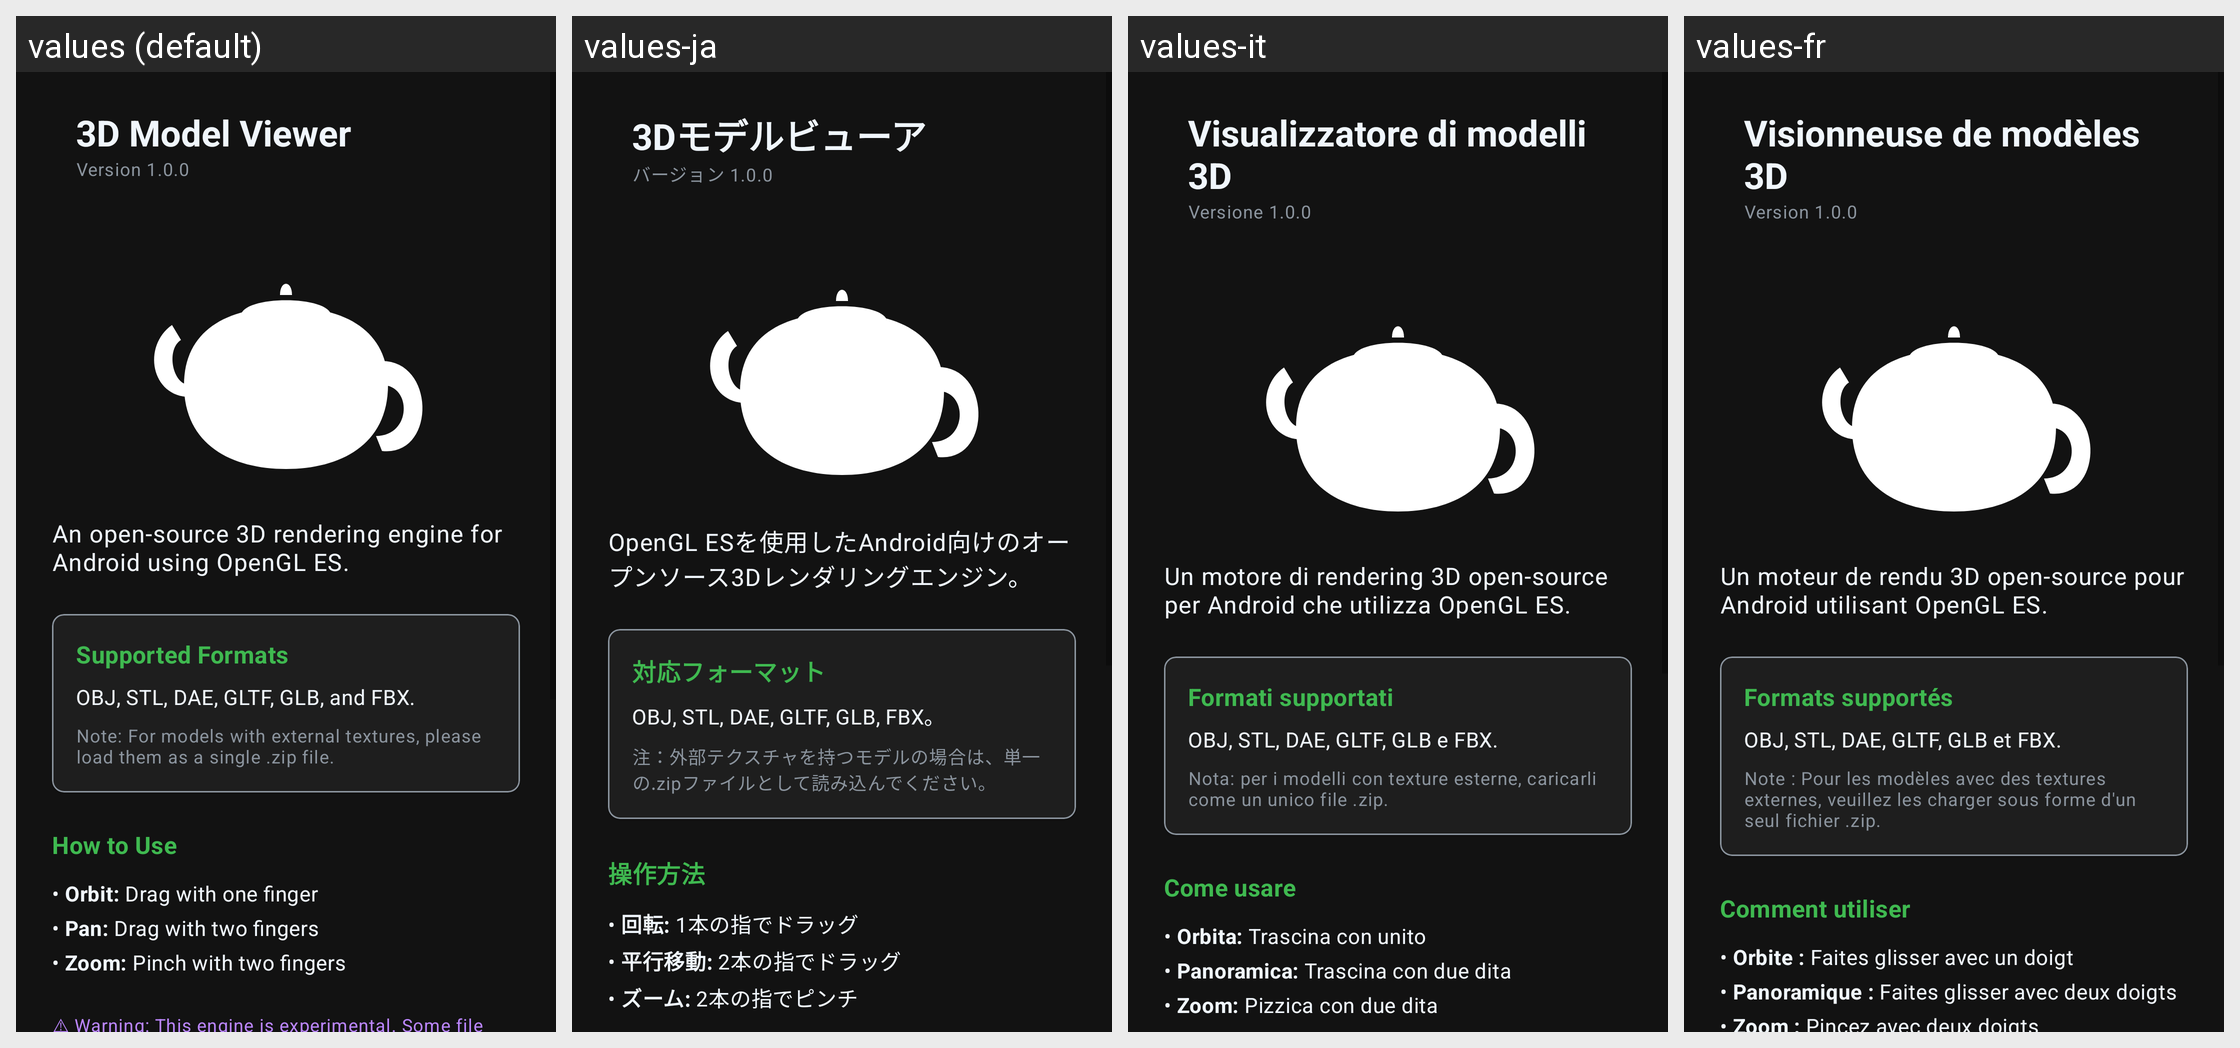

For this localized Android screen grid, give each drawn string resource with its value in every locale shown.
Android screen res/layout/fragment_about.xml rendered under 4 locales, left to right: values (default), values-ja, values-it, values-fr. Device: Nexus 5 (rendered at 1080×1920; each locale shown at half size, 540×960, under a caption strip naming it); theme Theme.AndroidModelViewer.
Other locales in the repository, not shown: values-ar, values-de, values-es, values-hi, values-pt, values-ru, values-tr, values-uk, values-zh.
Strings drawn on this screen, with the default value and each locale's value (text and hints the layout hard-codes, and strings that could not be matched under every locale, appear in the picture but are not listed):

about_title_app
  values: 3D Model Viewer
  values-ja: 3Dモデルビューア
  values-it: Visualizzatore di modelli 3D
  values-fr: Visionneuse de modèles 3D

about_version
  values: Version 1.0.0
  values-ja: バージョン 1.0.0
  values-it: Versione 1.0.0
  values-fr: Version 1.0.0

about_intro
  values: An open-source 3D rendering engine for Android using OpenGL ES.
  values-ja: OpenGL ESを使用したAndroid向けのオープンソース3Dレンダリングエンジン。
  values-it: Un motore di rendering 3D open-source per Android che utilizza OpenGL ES.
  values-fr: Un moteur de rendu 3D open-source pour Android utilisant OpenGL ES.

about_header_formats
  values: Supported Formats
  values-ja: 対応フォーマット
  values-it: Formati supportati
  values-fr: Formats supportés

about_formats_list
  values: OBJ, STL, DAE, GLTF, GLB, and FBX.
  values-ja: OBJ, STL, DAE, GLTF, GLB, FBX。
  values-it: OBJ, STL, DAE, GLTF, GLB e FBX.
  values-fr: OBJ, STL, DAE, GLTF, GLB et FBX.

about_formats_note
  values: Note: For models with external textures, please load them as a single .zip file.
  values-ja: 注：外部テクスチャを持つモデルの場合は、単一の.zipファイルとして読み込んでください。
  values-it: Nota: per i modelli con texture esterne, caricarli come un unico file .zip.
  values-fr: Note : Pour les modèles avec des textures externes, veuillez les charger sous forme d'un seul fichier .zip.

about_header_controls
  values: How to Use
  values-ja: 操作方法
  values-it: Come usare
  values-fr: Comment utiliser

about_controls_orbit
  values: • Orbit: Drag with one finger
  values-ja: • 回転: 1本の指でドラッグ
  values-it: • Orbita: Trascina con unito
  values-fr: • Orbite : Faites glisser avec un doigt

about_controls_pan
  values: • Pan: Drag with two fingers
  values-ja: • 平行移動: 2本の指でドラッグ
  values-it: • Panoramica: Trascina con due dita
  values-fr: • Panoramique : Faites glisser avec deux doigts

about_controls_zoom
  values: • Zoom: Pinch with two fingers
  values-ja: • ズーム: 2本の指でピンチ
  values-it: • Zoom: Pizzica con due dita
  values-fr: • Zoom : Pincez avec deux doigts
